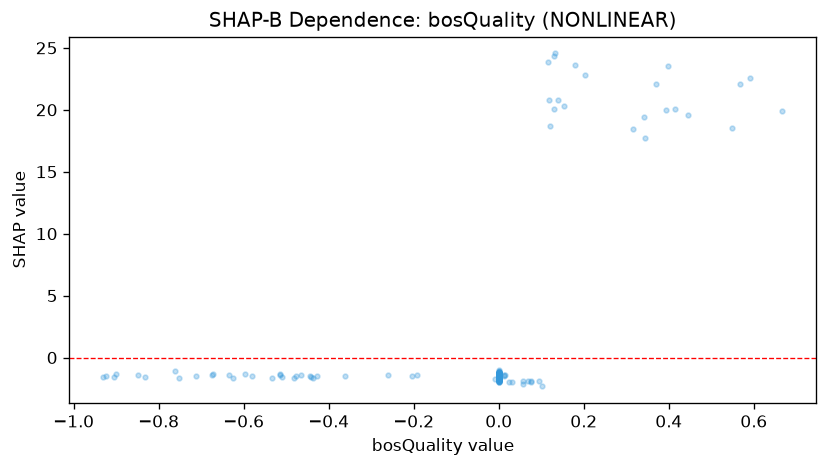

The file beside this chart, header and first rows:
feature_value, shap_value
-0.0, -1.721
0.3147, 18.47
0.3931, 19.98
0.4451, 19.59
0.5686, 22.11
0.0938, -1.881
0.0, -1.593
-0.0, -1.926
-0.0, -1.548
-0.0, -1.335
-0.204, -1.463
0.0, -1.321
-0.4776, -1.47
0.0, -1.318
0.0, -1.441
0.0, -1.332
0.0, -1.13
0.4135, 20.1
0.0, -1.335
0.0, -1.388
0.0, -1.508
0.0, -1.573
0.0, -1.571
0.0, -1.582
0.0, -1.375
0.0, -1.685
0.0, -1.851
0.0, -1.699
0.0, -1.608
0.0, -1.566
0.0, -1.612
0.0, -1.405
0.0, -0.9979
0.0, -1.56
0.0, -1.782
0.0, -1.898
0.0, -1.889
0.0, -1.599
0.0, -1.452
0.0, -1.629
0.0, -1.75
0.0, -1.558
0.0, -1.571
0.0, -1.61
0.0, -1.594
0.0, -1.41
0.0, -1.64
0.0, -1.534
0.0, -1.637
0.0, -1.735
0.0, -1.586
0.0, -1.649
0.5912, 22.59
0.1154, 23.82
0.0, -1.798
0.0, -1.217
0.0, -1.335
0.0, -1.444
0.0, -1.468
0.0, -1.487
... 257 more rows
